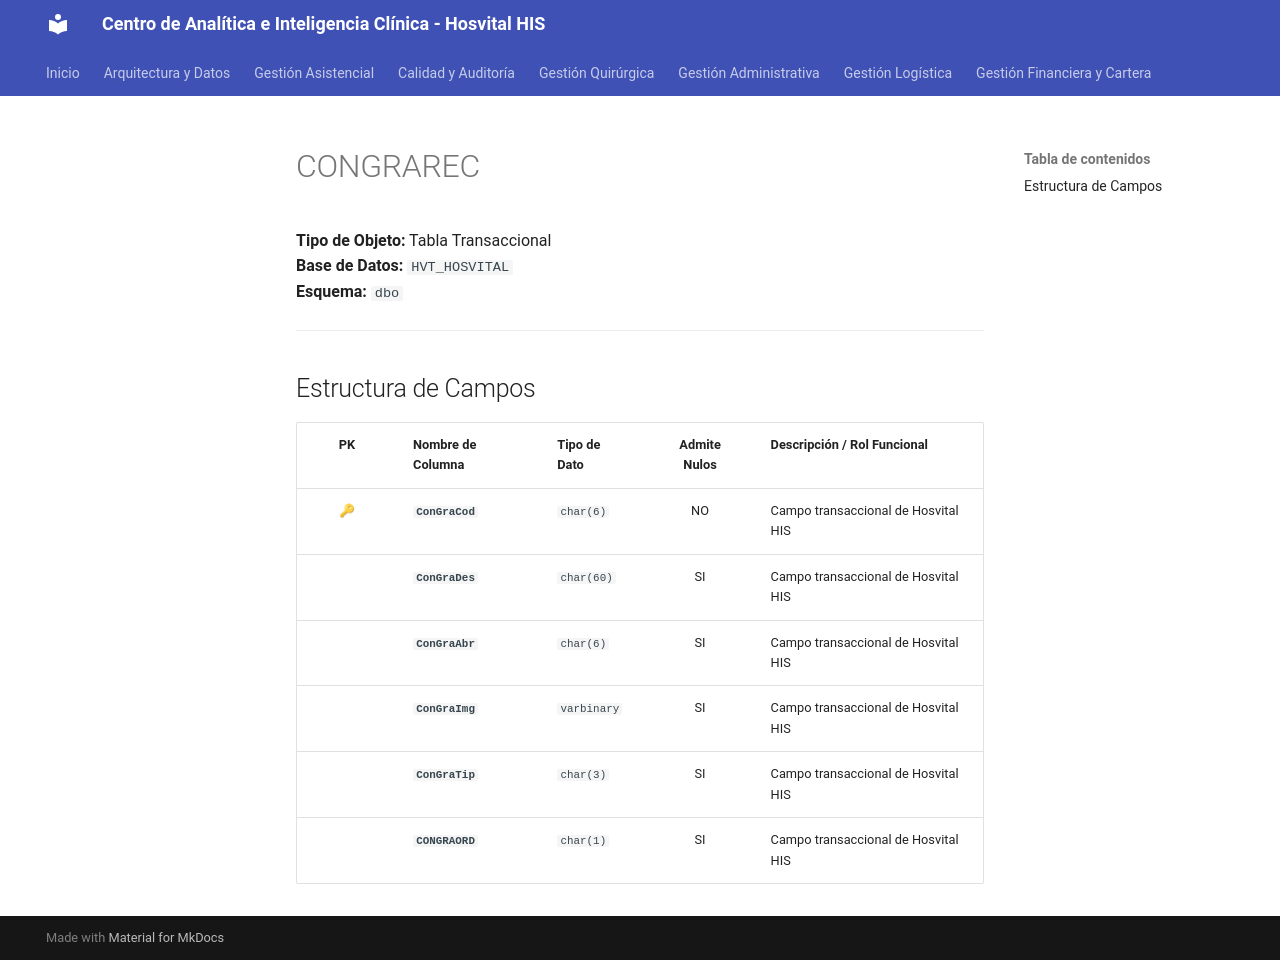

repository: SoporteSaludtech/superset-docs · page: diccionario-general/CONGRAREC/index.html · generator: mkdocs

# CONGRAREC

**Tipo de Objeto:** Tabla Transaccional  
**Base de Datos:** `HVT_HOSVITAL`  
**Esquema:** `dbo`

---

## Estructura de Campos

| PK | Nombre de Columna | Tipo de Dato | Admite Nulos | Descripción / Rol Funcional |
| :-: | :--- | :--- | :-: | :--- |
| 🔑 | **`ConGraCod`** | `char(6)` | NO | Campo transaccional de Hosvital HIS |
|  | **`ConGraDes`** | `char(60)` | SI | Campo transaccional de Hosvital HIS |
|  | **`ConGraAbr`** | `char(6)` | SI | Campo transaccional de Hosvital HIS |
|  | **`ConGraImg`** | `varbinary` | SI | Campo transaccional de Hosvital HIS |
|  | **`ConGraTip`** | `char(3)` | SI | Campo transaccional de Hosvital HIS |
|  | **`CONGRAORD`** | `char(1)` | SI | Campo transaccional de Hosvital HIS |
